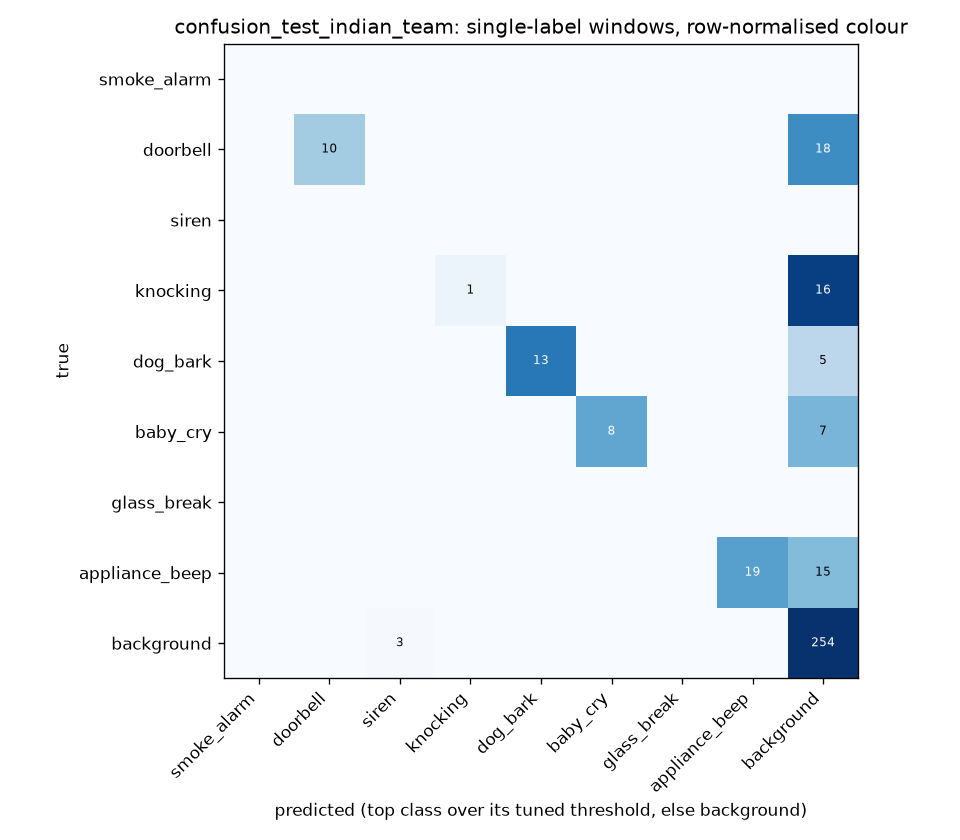

Source data for this figure (header and first rows):
true\pred, smoke_alarm, doorbell, siren, knocking, dog_bark, baby_cry, glass_break, appliance_beep, background
smoke_alarm, 0, 0, 0, 0, 0, 0, 0, 0, 0
doorbell, 0, 10, 0, 0, 0, 0, 0, 0, 18
siren, 0, 0, 0, 0, 0, 0, 0, 0, 0
knocking, 0, 0, 0, 1, 0, 0, 0, 0, 16
dog_bark, 0, 0, 0, 0, 13, 0, 0, 0, 5
baby_cry, 0, 0, 0, 0, 0, 8, 0, 0, 7
glass_break, 0, 0, 0, 0, 0, 0, 0, 0, 0
appliance_beep, 0, 0, 0, 0, 0, 0, 0, 19, 15
background, 0, 0, 3, 0, 0, 0, 0, 0, 254
